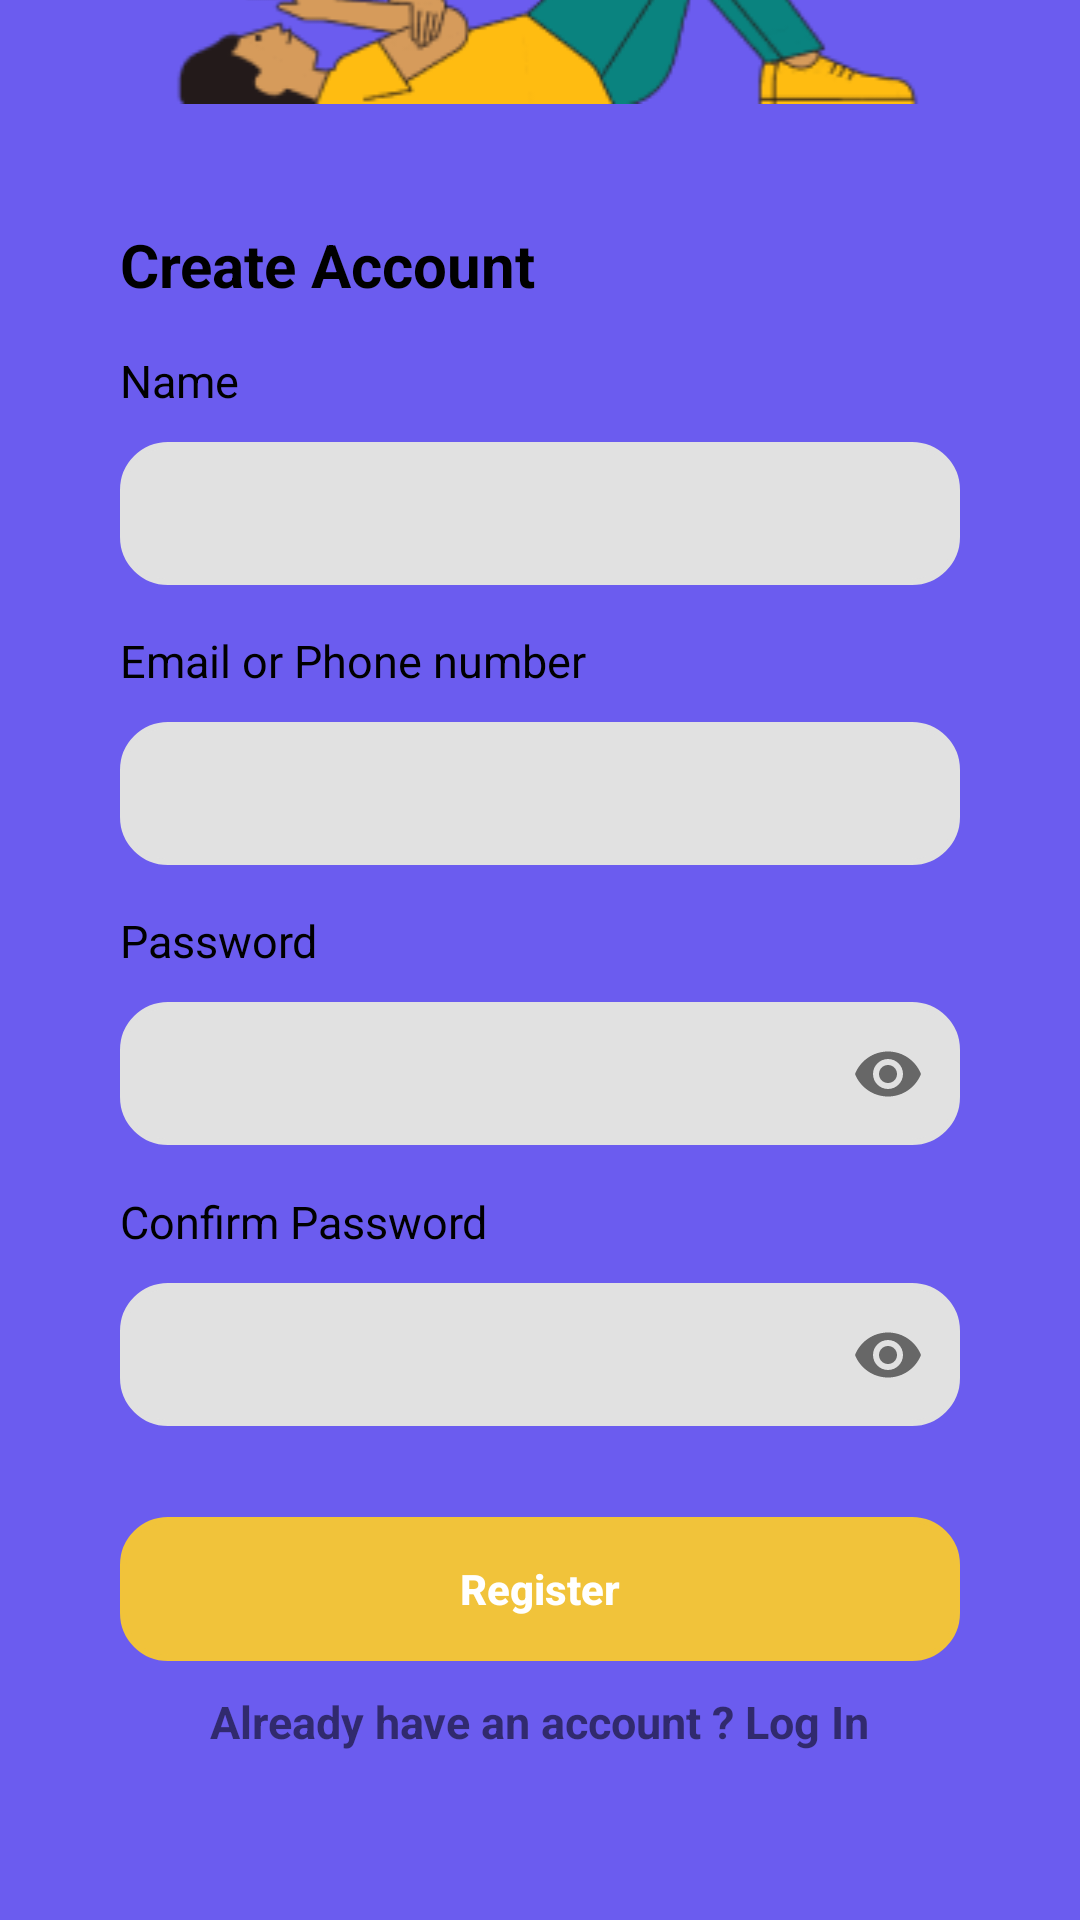

Layout XML and referenced resources for this Android screen:
<!-- AndroidManifest.xml: application theme Theme.ECommerce -->
<!-- res/layout/activity_register.xml -->
<?xml version="1.0" encoding="utf-8"?>
<layout xmlns:android="http://schemas.android.com/apk/res/android">

    <androidx.constraintlayout.widget.ConstraintLayout xmlns:app="http://schemas.android.com/apk/res-auto"
        xmlns:tools="http://schemas.android.com/tools"
        android:layout_width="match_parent"
        android:layout_height="match_parent"
        android:background="@color/mainColor_purple"
        tools:context=".ui.register.RegisterActivity">

        <ImageView
            android:id="@+id/iv_imageLogin"
            android:layout_width="wrap_content"
            android:layout_height="wrap_content"
            android:contentDescription="@string/image_welcome"
            android:src="@drawable/image_login_register"
            app:layout_constraintBottom_toTopOf="@+id/linearLayout"
            app:layout_constraintEnd_toEndOf="parent"
            app:layout_constraintStart_toStartOf="parent" />

        <LinearLayout
            android:id="@+id/linearLayout"
            android:layout_width="match_parent"
            android:layout_height="wrap_content"
            android:background="@drawable/background_login_register"
            android:orientation="vertical"
            android:padding="40dp"
            app:layout_constraintBottom_toBottomOf="parent">

            <TextView
                android:layout_width="wrap_content"
                android:layout_height="wrap_content"
                android:text="@string/create_account"
                android:textColor="@color/black"
                android:textSize="20sp"
                android:textStyle="bold" />

            <TextView
                android:id="@+id/tv_name"
                android:layout_width="wrap_content"
                android:layout_height="wrap_content"
                android:layout_marginTop="15dp"
                android:text="@string/name"
                android:textColor="@color/black"
                android:textSize="15sp"
                app:layout_constraintStart_toStartOf="parent"
                app:layout_constraintTop_toBottomOf="@+id/tv_sign_to_started" />


            <com.google.android.material.textfield.TextInputLayout
                android:id="@+id/textInputName"
                style="@style/Widget.MaterialComponents.TextInputLayout.OutlinedBox.Dense"
                android:layout_width="match_parent"
                android:layout_height="wrap_content"
                android:layout_marginTop="5dp"
                app:layout_constraintEnd_toEndOf="parent"
                app:layout_constraintStart_toStartOf="parent"
                app:layout_constraintTop_toBottomOf="@+id/tv_name">

                <EditText
                    android:id="@+id/etName"
                    android:layout_width="match_parent"
                    android:layout_height="wrap_content"
                    android:layout_gravity="center_vertical"
                    android:autofillHints="phone"
                    android:background="@drawable/background_button"
                    android:backgroundTint="@color/background_textInput"
                    android:inputType="phone"
                    android:textColor="@color/black"
                    android:textStyle="bold" />


            </com.google.android.material.textfield.TextInputLayout>


            <TextView
                android:id="@+id/tv_email_or_phone"
                android:layout_width="wrap_content"
                android:layout_height="wrap_content"
                android:layout_marginTop="15dp"
                android:text="@string/email_or_phone_number"
                android:textColor="@color/black"
                android:textSize="15sp"
                app:layout_constraintStart_toStartOf="parent"
                app:layout_constraintTop_toBottomOf="@+id/tv_sign_to_started" />


            <com.google.android.material.textfield.TextInputLayout
                android:id="@+id/textInputPhone"
                style="@style/Widget.MaterialComponents.TextInputLayout.OutlinedBox.Dense"
                android:layout_width="match_parent"
                android:layout_height="wrap_content"
                android:layout_marginTop="5dp"
                app:layout_constraintEnd_toEndOf="parent"
                app:layout_constraintStart_toStartOf="parent"
                app:layout_constraintTop_toBottomOf="@+id/tv_email_or_phone">

                <EditText
                    android:id="@+id/etPhoneEmail"
                    android:layout_width="match_parent"
                    android:layout_height="wrap_content"
                    android:layout_gravity="center_vertical"
                    android:autofillHints="phone"
                    android:background="@drawable/background_button"
                    android:backgroundTint="@color/background_textInput"
                    android:inputType="text"
                    android:textColor="@color/black"
                    android:textStyle="bold" />

            </com.google.android.material.textfield.TextInputLayout>

            <TextView
                android:id="@+id/tv_password"
                android:layout_width="wrap_content"
                android:layout_height="wrap_content"
                android:layout_marginTop="15dp"
                android:text="@string/password"
                android:textColor="@color/black"
                android:textSize="15sp"
                app:layout_constraintStart_toStartOf="parent"
                app:layout_constraintTop_toBottomOf="@+id/textInputPhone" />


            <com.google.android.material.textfield.TextInputLayout
                android:id="@+id/textInputPassword"
                style="@style/Widget.MaterialComponents.TextInputLayout.OutlinedBox.Dense"
                android:layout_width="match_parent"
                android:layout_height="wrap_content"
                android:layout_marginTop="5dp"
                app:layout_constraintEnd_toEndOf="parent"
                app:layout_constraintStart_toStartOf="parent"
                app:layout_constraintTop_toBottomOf="@+id/tv_password"
                app:passwordToggleEnabled="true">

                <EditText
                    android:id="@+id/et_password"
                    android:layout_width="match_parent"
                    android:layout_height="wrap_content"
                    android:layout_gravity="center_vertical"
                    android:autofillHints="password"
                    android:background="@drawable/background_button"
                    android:backgroundTint="@color/background_textInput"
                    android:inputType="textPassword"
                    android:textColor="@color/black"
                    android:textStyle="bold" />

            </com.google.android.material.textfield.TextInputLayout>

            <TextView
                android:id="@+id/tv_confirm_password"
                android:layout_width="wrap_content"
                android:layout_height="wrap_content"
                android:layout_marginTop="15dp"
                android:text="@string/confirm_password"
                android:textColor="@color/black"
                android:textSize="15sp"
                app:layout_constraintStart_toStartOf="parent"
                app:layout_constraintTop_toBottomOf="@+id/textInputPassword" />


            <com.google.android.material.textfield.TextInputLayout
                android:id="@+id/textInputConfirmPassword"
                style="@style/Widget.MaterialComponents.TextInputLayout.OutlinedBox.Dense"
                android:layout_width="match_parent"
                android:layout_height="wrap_content"
                android:layout_marginTop="5dp"
                app:layout_constraintEnd_toEndOf="parent"
                app:layout_constraintStart_toStartOf="parent"
                app:layout_constraintTop_toBottomOf="@+id/tv_confirm_password"
                app:passwordToggleEnabled="true">

                <EditText
                    android:id="@+id/et_confirm_password"
                    android:layout_width="match_parent"
                    android:layout_height="wrap_content"
                    android:layout_gravity="center_vertical"
                    android:autofillHints="password"
                    android:background="@drawable/background_button"
                    android:backgroundTint="@color/background_textInput"
                    android:inputType="textPassword"
                    android:textColor="@color/black"
                    android:textStyle="bold" />

            </com.google.android.material.textfield.TextInputLayout>

            <TextView
                android:id="@+id/tvPasswordNotMatch"
                android:layout_width="wrap_content"
                android:layout_height="wrap_content"
                android:layout_gravity="end"
                android:text="@string/password_did_not_match"
                android:textColor="@color/text_red"
                android:visibility="gone" />

            <TextView
                android:id="@+id/tvPasswordLength"
                android:layout_width="wrap_content"
                android:layout_height="wrap_content"
                android:layout_gravity="end"
                android:text="@string/password_minimum_6_character"
                android:textColor="@color/text_red"
                android:visibility="gone" />


            <androidx.appcompat.widget.AppCompatButton
                android:id="@+id/btnRegister"
                android:layout_width="match_parent"
                android:layout_height="wrap_content"
                android:layout_marginTop="30dp"
                android:background="@drawable/background_button"
                android:backgroundTint="@color/buttonColorYellow"
                android:text="@string/register"
                android:textAllCaps="false"
                android:textColor="@color/white"
                android:textStyle="bold"
                app:layout_constraintBottom_toTopOf="@+id/textView"
                app:layout_constraintEnd_toEndOf="parent"
                app:layout_constraintStart_toStartOf="parent" />

            <TextView
                android:id="@+id/tvLoginOption"
                android:layout_width="wrap_content"
                android:layout_height="wrap_content"
                android:layout_gravity="center"
                android:layout_marginTop="10dp"
                android:layout_marginBottom="16dp"
                android:text="@string/already_have_an_account_log_in"
                android:textSize="15sp"
                android:textStyle="bold"
                app:layout_constraintBottom_toBottomOf="parent"
                app:layout_constraintEnd_toEndOf="parent"
                app:layout_constraintStart_toStartOf="parent" />


        </LinearLayout>


    </androidx.constraintlayout.widget.ConstraintLayout>
</layout>
<!-- resources referenced by this layout -->
<resources>
  <color name="background_textInput">#E1E1E1</color>
  <color name="black">#FF000000</color>
  <color name="buttonColorYellow">#F1C33A</color>
  <color name="mainColor_purple">#6B5CEF</color>
  <color name="white">#FFFFFFFF</color>
  <!-- drawable background_button (drawable) -->
  <?xml version="1.0" encoding="utf-8"?>
  <shape xmlns:android="http://schemas.android.com/apk/res/android">
      <stroke
          android:width="2dp"
          android:color="@color/black" />
      <corners android:radius="15dp" />
  </shape>
  <!-- drawable image_login_register: png bitmap (drawable, 16016 bytes) -->
  <string name="already_have_an_account_log_in">Already have an account ? Log In</string>
  <string name="confirm_password">Confirm Password</string>
  <string name="create_account">Create Account</string>
  <string name="email_or_phone_number">Email or Phone number</string>
  <string name="image_welcome">Image_welcome</string>
  <string name="name">Name</string>
  <string name="password">Password</string>
  <string name="password_did_not_match">Password Did Not Match</string>
  <string name="password_minimum_6_character">Password Minimum 6 Character</string>
  <string name="register">Register</string>
  <style name="Theme.ECommerce" parent="Theme.MaterialComponents.DayNight.NoActionBar">
          
          <item name="colorPrimary">@color/purple_500</item>
          <item name="colorPrimaryVariant">@color/purple_700</item>
          <item name="colorOnPrimary">@color/white</item>
          
          <item name="colorSecondary">@color/teal_200</item>
          <item name="colorSecondaryVariant">@color/teal_700</item>
          <item name="colorOnSecondary">@color/black</item>
          
          <item name="android:statusBarColor">@color/mainColor_purple</item>
          
      </style>
  <color name="purple_500">#FF6200EE</color>
  <color name="purple_700">#FF3700B3</color>
  <color name="teal_200">#FF03DAC5</color>
  <color name="teal_700">#FF018786</color>
</resources>
